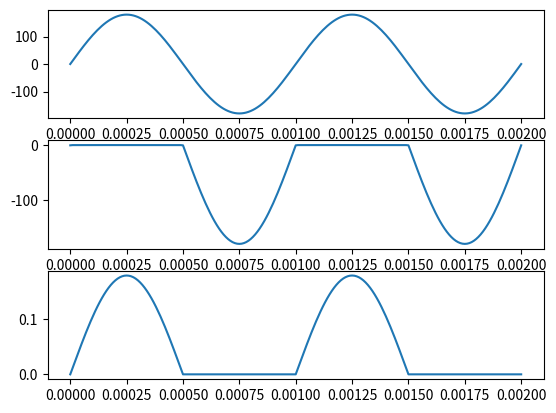

The script that saved this image:
# !/usr/bin/env python3
# -*- coding_ctrl: utf-8 -*-

# ------------------------------------- #
# Created by: JOaO PEDRO PETERS BARBOSA #
#                                       #
# email: [email redacted] #
# ------------------------------------- #

"""
Disciplina [210081] - Tecnicas de Simulacao de Conversores Estaticos

Resultados de circuito simples contendo diodo.

Ondas segundo equacao de Shockley.

[redacted]
"""

import numpy as np
import matplotlib.pyplot as plt

Io = 1e-9

Vt = 25e-3

f = 1e3
T = 1 / f
w = 2 * np.pi * f

deltaT = T / 100
t = np.arange(0, 2 * T + deltaT, deltaT)

vs = 127 * np.sqrt(2) * np.sin(w * t)

R = 1e3
nptos = t.shape[0]

tol = 1e-6
vdini = 0.8
idk = Io * (np.exp(vdini / Vt) - 1)

vd = []
id = []

for i in range(nptos):
    errok = 1
    x = 0

    while (errok >= tol):
        D_vdini = -(R * Io / Vt) * np.exp(vdini / Vt) - 1
        F_vdini = vs[i] - R * idk - vdini
        vdk = vdini - F_vdini / D_vdini
        idk = Io * (np.exp(vdk / Vt) - 1)
        errok = np.abs(vdk - vdini)
        vdini = vdk

    vd.append(vdk)
    id.append(idk)

fig, (ax1, ax2, ax3) = plt.subplots(3, 1)

ax1.plot(t, vs)
ax2.plot(t, vd)
ax3.plot(t, id)

plt.show()
